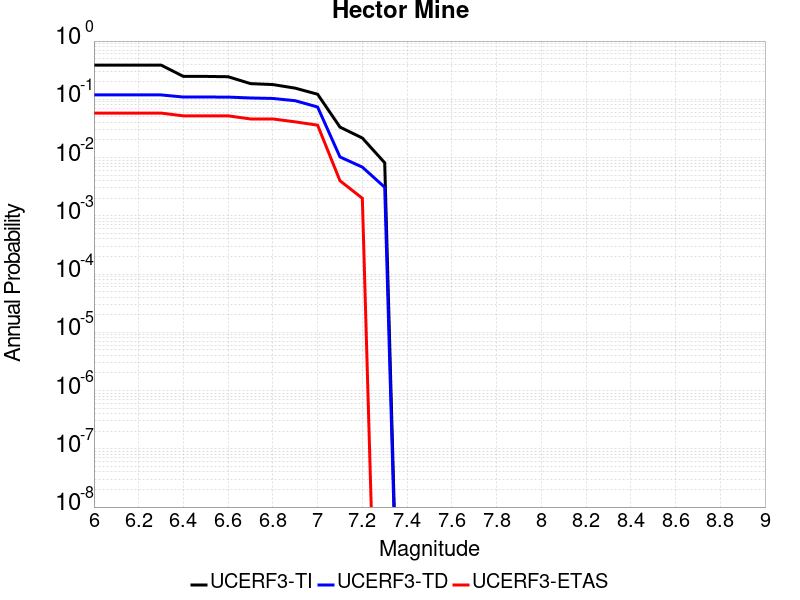

The data file committed next to this chart (first rows):
Magnitude, UCERF3-TI Prob, UCERF3-TD Prob, UCERF3-ETAS Prob
6.0, 0.387, 0.119, 0.058
6.1, 0.387, 0.119, 0.058
6.2, 0.387, 0.119, 0.058
6.3, 0.387, 0.119, 0.058
6.4, 0.2473, 0.1094, 0.052
6.5, 0.2473, 0.1094, 0.052
6.6, 0.2442, 0.1092, 0.052
6.7, 0.1859, 0.1054, 0.046
6.8, 0.1792, 0.1034, 0.046
6.9, 0.1554, 0.0946, 0.041
7.0, 0.1222, 0.07375, 0.036
7.1, 0.03334, 0.01025, 0.004
7.2, 0.02166, 0.006856, 0.002
7.3, 0.008133, 0.003091, 0.0
